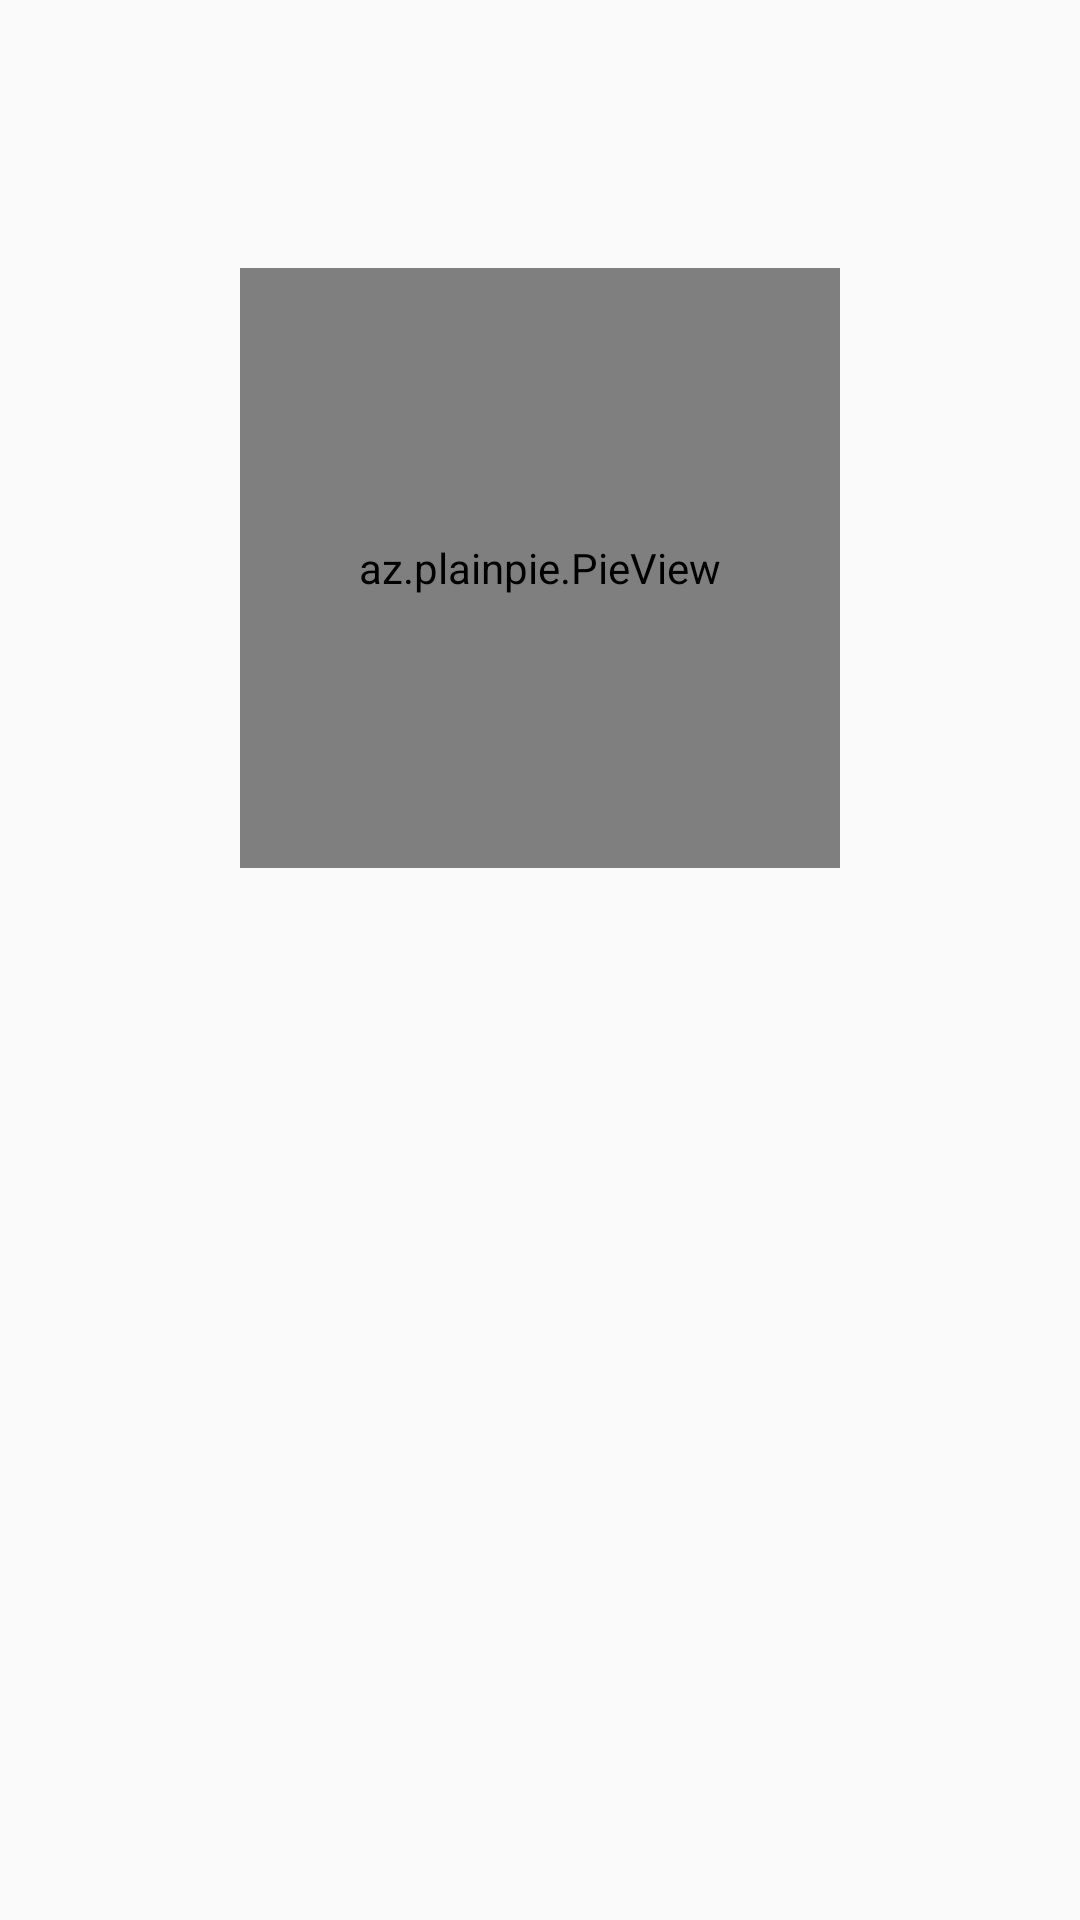

Write the Android layout XML for this screen, with the resource values it uses.
<!-- AndroidManifest.xml: application theme AppTheme -->
<!-- res/layout/activity_stats.xml -->
<?xml version="1.0" encoding="utf-8"?>
<RelativeLayout xmlns:android="http://schemas.android.com/apk/res/android"
    xmlns:tools="http://schemas.android.com/tools"
    android:layout_width="match_parent"
    android:layout_height="match_parent"
    xmlns:plainpie="http://schemas.android.com/apk/res-auto"
    android:paddingBottom="@dimen/activity_vertical_margin"
    android:paddingLeft="@dimen/activity_horizontal_margin"
    android:paddingRight="@dimen/activity_horizontal_margin"
    android:paddingTop="@dimen/activity_vertical_margin"
    tools:context="com.narula.jatin.attendancemanager.StatsActivity">

    <TextView
        android:id="@+id/subName"
        android:layout_width="match_parent"
        android:layout_height="wrap_content"
        android:textSize="40dp"
        android:textAlignment="center"
        android:textStyle="bold"
        android:layout_margin="10dp"/>


    <az.plainpie.PieView
        android:id="@+id/pieView"
        android:layout_below="@+id/subName"
        android:layout_width="200dp"
        android:layout_height="200dp"
        android:layout_centerHorizontal="true"
        plainpie:inner_pie_padding="30"
        plainpie:percentage_size="70"

        plainpie:inner_text_visibility="true"/>
    <LinearLayout
        android:layout_width="match_parent"
        android:layout_height="wrap_content"
        android:layout_below="@+id/pieView"
        android:orientation="vertical"
        android:layout_marginTop="15dp">


        <TextView
            android:id="@+id/totalClasses"
            android:layout_width="match_parent"
            android:textAlignment="center"
            android:textStyle="bold"
            android:layout_height="wrap_content"
            android:layout_margin="5dp"/>


        <TextView
            android:id="@+id/attended"
            android:textAlignment="center"
            android:textStyle="bold"
            android:layout_width="match_parent"
            android:layout_height="wrap_content"
            android:layout_margin="5dp"/>


        <TextView
            android:id="@+id/absent"
            android:textAlignment="center"
            android:textStyle="bold"
            android:layout_width="match_parent"
            android:layout_height="wrap_content"
            android:layout_margin="5dp"/>

        <TextView
            android:id="@+id/cancelled"
            android:textAlignment="center"
            android:textStyle="bold"
            android:layout_width="match_parent"
            android:layout_height="wrap_content"
            android:layout_margin="5dp"/>

        <TextView
            android:id="@+id/predicted"
            android:textAlignment="center"
            android:textStyle="bold"
            android:layout_width="match_parent"
            android:layout_height="wrap_content"
            android:layout_margin="5dp"/>
    </LinearLayout>


</RelativeLayout>
<!-- resources referenced by this layout -->
<resources>
  <dimen name="activity_horizontal_margin">16dp</dimen>
  <dimen name="activity_vertical_margin">16dp</dimen>
  <style name="AppTheme" parent="Theme.AppCompat.Light.DarkActionBar">
          
          <item name="colorPrimary">@color/colorPrimary</item>
          <item name="colorPrimaryDark">@color/colorPrimaryDark</item>
          <item name="colorAccent">@color/colorAccent</item>
          <item name="android:textColorHint">#000000</item>
  
          
          
          <item name="android:spinnerItemStyle">
              @style/spinnerItemStyle
          </item>
  
          
  
          <item name="weekdays_item_width">40dp</item>
  
          
          <item name="weekdays_item_height">40dp</item>
  
          
          <item name="weekdays_item_margin">0dp</item>
  
          
          <item name="weekdays_selected_color">?colorPrimary</item>
  
          
          <item name="weekdays_unselected_color">?colorPrimaryDark</item>
  
          
          <item name="weekdays_text_selected_color">?colorAccent</item>
  
          
          <item name="weekdays_text_unselected_color">?colorAccent</item>
  
          
          <item name="weekdays_layout_padding">8dp</item>
          
  
          
  
  
      </style>
  <color name="colorPrimary">#3F51B5</color>
  <color name="colorPrimaryDark">#303F9F</color>
  <color name="colorAccent">#FF4081</color>
  <style name="spinnerItemStyle">
          <item name="android:padding">10dp</item>
          <item name="android:textSize">20sp</item>
          <item name="android:textColor">#000</item>
      </style>
</resources>
